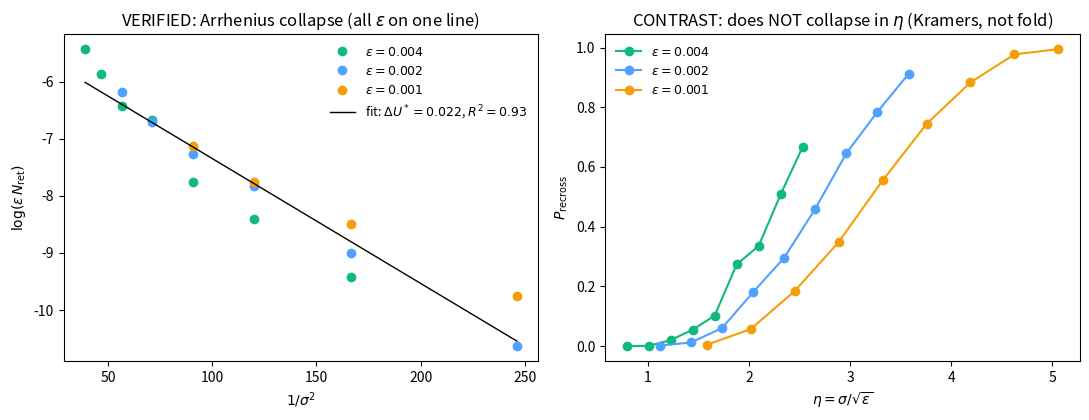

Write Python code to recreate this figure. (Note: this script raises an exception after producing the figure.)
"""
tw_boundary.py — the VERIFIED recrossing boundary in the (sigma, eps) plane.

Claim (Remark, regime of validity): the recrossing that voids the single-escape / Tracy-Widom
picture is a Kramers return over the unstable cycle, so the expected number of returns is

        N_ret(sigma, eps) = (C / eps) * exp( - DeltaU* / sigma^2 ),

i.e. an ARRHENIUS law in sigma with a 1/eps time-in-window prefactor.  Equivalent statements:
  * log( eps * N_ret )  is LINEAR in 1/sigma^2, slope = -DeltaU*, intercept = log C,
    and ALL ramp rates eps collapse onto that one line  (the verification);
  * it does NOT collapse in eta = sigma/sqrt(eps)            (the contrast);
  * the breakdown boundary is  sigma_rc(eps) = sqrt( DeltaU* / log(C/eps) )  -- a NEAR-FIXED
    critical noise (only logarithmic in eps), i.e. the static Kramers sigma_crit re-emerging
    as the lid on the Tracy-Widom regime.

DeltaU* is compared to the explicit normal-form return barrier
        DeltaU_ret(mu) = U(r_u) - U(0) = U(r_u),   U(r) = -mu r^2/2 - r^4/4 + r^6/6,
r_u the unstable-cycle radius,  r_u^2 = (1 - sqrt(1+4 mu))/2.
"""
from __future__ import annotations
import numpy as np

OMEGA = 1.0
MU_FOLD = -0.25


def U(r, mu):
    return -0.5 * mu * r ** 2 - 0.25 * r ** 4 + r ** 6 / 6.0


def radii(mu):
    d = 1 + 4 * mu
    if d < 0:
        return None, None
    r_u = np.sqrt(max((1 - np.sqrt(d)) / 2, 0.0))
    r_s = np.sqrt((1 + np.sqrt(d)) / 2)
    return r_u, r_s


def barrier_return(mu):           # rest -> cycle barrier = U(r_u) - U(0)
    r_u, _ = radii(mu)
    return np.nan if r_u is None else U(r_u, mu) - U(0.0, mu)


def P_recross(sigma, eps, N=1500, mu0=0.10, mu_end=-0.40, dt=0.05, seed=0):
    rng = np.random.default_rng(seed)
    _, rs = radii(mu0)
    ph = rng.uniform(0, 2 * np.pi, N); x = rs * np.cos(ph); y = rs * np.sin(ph)
    r_hi, r_mid = 0.85, 0.55
    nsteps = int((mu0 - mu_end) / (eps * dt)); sdt = np.sqrt(dt)
    everLow = np.zeros(N, bool); recross = np.zeros(N, bool)
    for k in range(nsteps):
        mu = mu0 - eps * dt * k
        s = x * x + y * y; g = mu + s - s * s
        xn = x + (mu * x - OMEGA * y + x * g) * dt + sigma * sdt * rng.standard_normal(N)
        yn = y + (mu * y + OMEGA * x + y * g) * dt + sigma * sdt * rng.standard_normal(N)
        x = np.clip(xn, -5, 5); y = np.clip(yn, -5, 5)
        r = np.sqrt(x * x + y * y)
        recross |= everLow & (r > r_hi) & (mu > MU_FOLD + 1e-3)
        everLow |= r < r_mid
    return float(recross.mean())


if __name__ == "__main__":
    sigmas = np.linspace(0.05, 0.16, 9)
    epss = [0.004, 0.002, 0.001]
    data = {}
    print(f"{'eps':>7} {'sigma':>7} {'eta':>6} {'P_rec':>7} {'N_ret':>7}")
    for eps in epss:
        P = []
        for j, sg in enumerate(sigmas):
            p = P_recross(sg, eps, seed=10 + j + int(1000 * eps))
            P.append(p)
            print(f"{eps:7.3f} {sg:7.3f} {sg/np.sqrt(eps):6.2f} {p:7.3f} "
                  f"{-np.log(max(1e-6,1-p)):7.3f}")
        data[eps] = np.array(P)

    # ---- fit log(eps*N_ret) = log C - DeltaU*/sigma^2 across ALL eps (the collapse) ----
    X, Yv = [], []
    for eps in epss:
        P = data[eps]; Nret = -np.log(np.clip(1 - P, 1e-6, 1))
        m = (P > 0.01) & (P < 0.7)
        X.append(1 / sigmas[m] ** 2); Yv.append(np.log(eps * Nret[m]))
    X = np.concatenate(X); Yv = np.concatenate(Yv)
    slope, intercept = np.polyfit(X, Yv, 1)
    dU_star = -slope; C = np.exp(intercept)
    ss_res = np.sum((Yv - (slope * X + intercept)) ** 2)
    R2 = 1 - ss_res / np.sum((Yv - Yv.mean()) ** 2)
    print(f"\n  fit  log(eps*N_ret) = logC - dU*/sigma^2 :  dU* = {dU_star:.4f}   C = {C:.3f}   R^2 = {R2:.3f}")
    print(f"  normal-form return barrier U(r_u)-U(0):  mu=-0.05 -> {barrier_return(-0.05):.4f}"
          f"   mu=-0.10 -> {barrier_return(-0.10):.4f}   mu=-0.15 -> {barrier_return(-0.15):.4f}")
    for eps in epss:
        print(f"  boundary sigma_rc(eps={eps}) = sqrt(dU*/log(C/eps)) = "
              f"{np.sqrt(dU_star/np.log(C/eps)):.4f}   (eta_rc = {np.sqrt(dU_star/np.log(C/eps))/np.sqrt(eps):.2f})")

    # ---- figure: collapse (verification) vs non-collapse in eta (contrast) ----
    import matplotlib; matplotlib.use("Agg"); import matplotlib.pyplot as plt
    cols = {0.004: "#10b981", 0.002: "#4ea1ff", 0.001: "#f59e0b"}
    fig, ax = plt.subplots(1, 2, figsize=(11, 4.3))
    for eps in epss:
        P = data[eps]; Nret = -np.log(np.clip(1 - P, 1e-6, 1)); m = (P > 0.01) & (P < 0.7)
        ax[0].plot(1 / sigmas[m] ** 2, np.log(eps * Nret[m]), "o", color=cols[eps],
                   label=fr"$\epsilon={eps}$")
    xx = np.linspace(X.min(), X.max(), 50)
    ax[0].plot(xx, slope * xx + intercept, "k-", lw=1,
               label=fr"fit: $\Delta U^*={dU_star:.3f}$, $R^2={R2:.2f}$")
    ax[0].set_xlabel(r"$1/\sigma^2$"); ax[0].set_ylabel(r"$\log(\epsilon\, N_{\rm ret})$")
    ax[0].set_title("VERIFIED: Arrhenius collapse (all $\\epsilon$ on one line)")
    ax[0].legend(frameon=False, fontsize=9)
    for eps in epss:
        ax[1].plot(sigmas / np.sqrt(eps), data[eps], "o-", color=cols[eps], label=fr"$\epsilon={eps}$")
    ax[1].set_xlabel(r"$\eta=\sigma/\sqrt{\epsilon}$"); ax[1].set_ylabel(r"$P_{\rm recross}$")
    ax[1].set_title(r"CONTRAST: does NOT collapse in $\eta$ (Kramers, not fold)")
    ax[1].legend(frameon=False, fontsize=9)
    fig.tight_layout()
    out = "/sessions/trusting-fervent-archimedes/mnt/Reduced Neuronal Model Project/figures/tw_boundary.png"
    fig.savefig(out, dpi=130); print("\nsaved", out)
